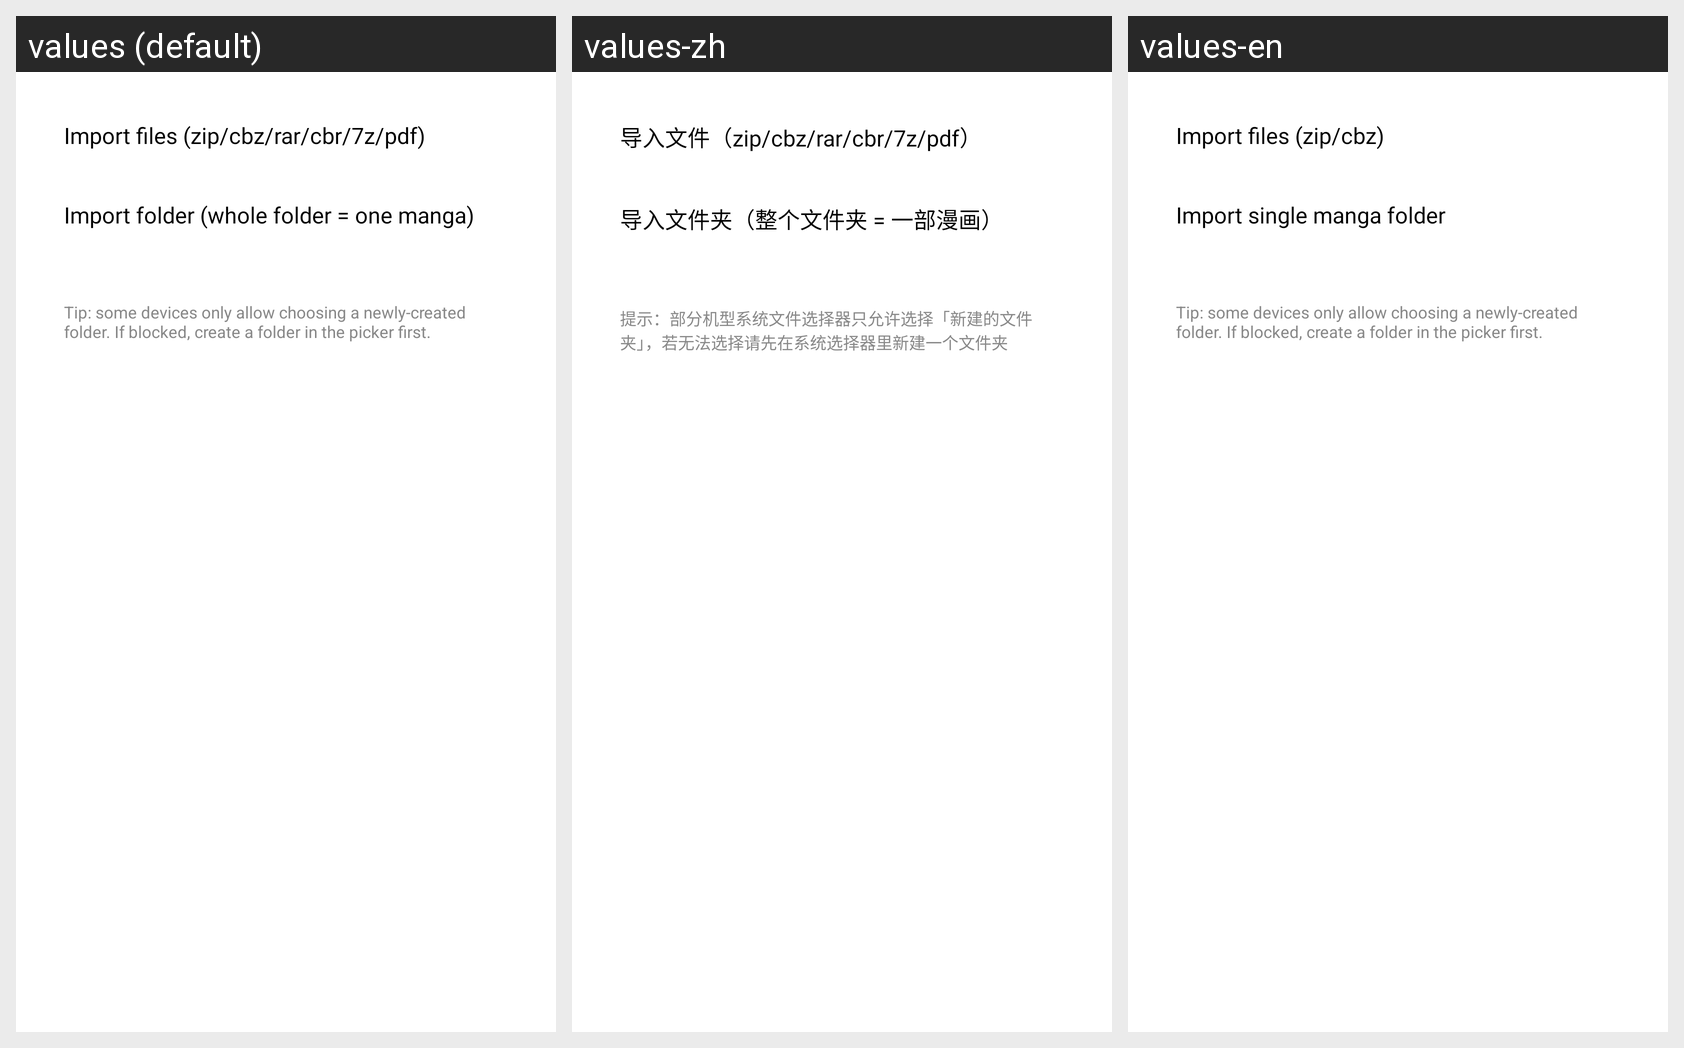

Translations of the strings shown on this Android screen, per locale in the grid:
Android screen res/layout/dialog_import_manga.xml rendered under 3 locales, left to right: values (default), values-zh, values-en. Device: Nexus 5 (rendered at 1080×1920; each locale shown at half size, 540×960, under a caption strip naming it); theme Theme.MT.
Strings drawn on this screen, with the default value and each locale's value (text and hints the layout hard-codes, and strings that could not be matched under every locale, appear in the picture but are not listed):

import_manga_option_files
  values: Import files (zip/cbz/rar/cbr/7z/pdf)
  values-zh: 导入文件（zip/cbz/rar/cbr/7z/pdf）
  values-en: Import files (zip/cbz)

import_manga_option_single_dir
  values: Import folder (whole folder = one manga)
  values-zh: 导入文件夹（整个文件夹 = 一部漫画）
  values-en: Import single manga folder

import_folder_hint
  values: Tip: some devices only allow choosing a newly-created folder. If blocked, create a folder in the picker first.
  values-zh: 提示：部分机型系统文件选择器只允许选择「新建的文件夹」，若无法选择请先在系统选择器里新建一个文件夹
  values-en: Tip: some devices only allow choosing a newly-created folder. If blocked, create a folder in the picker first.
